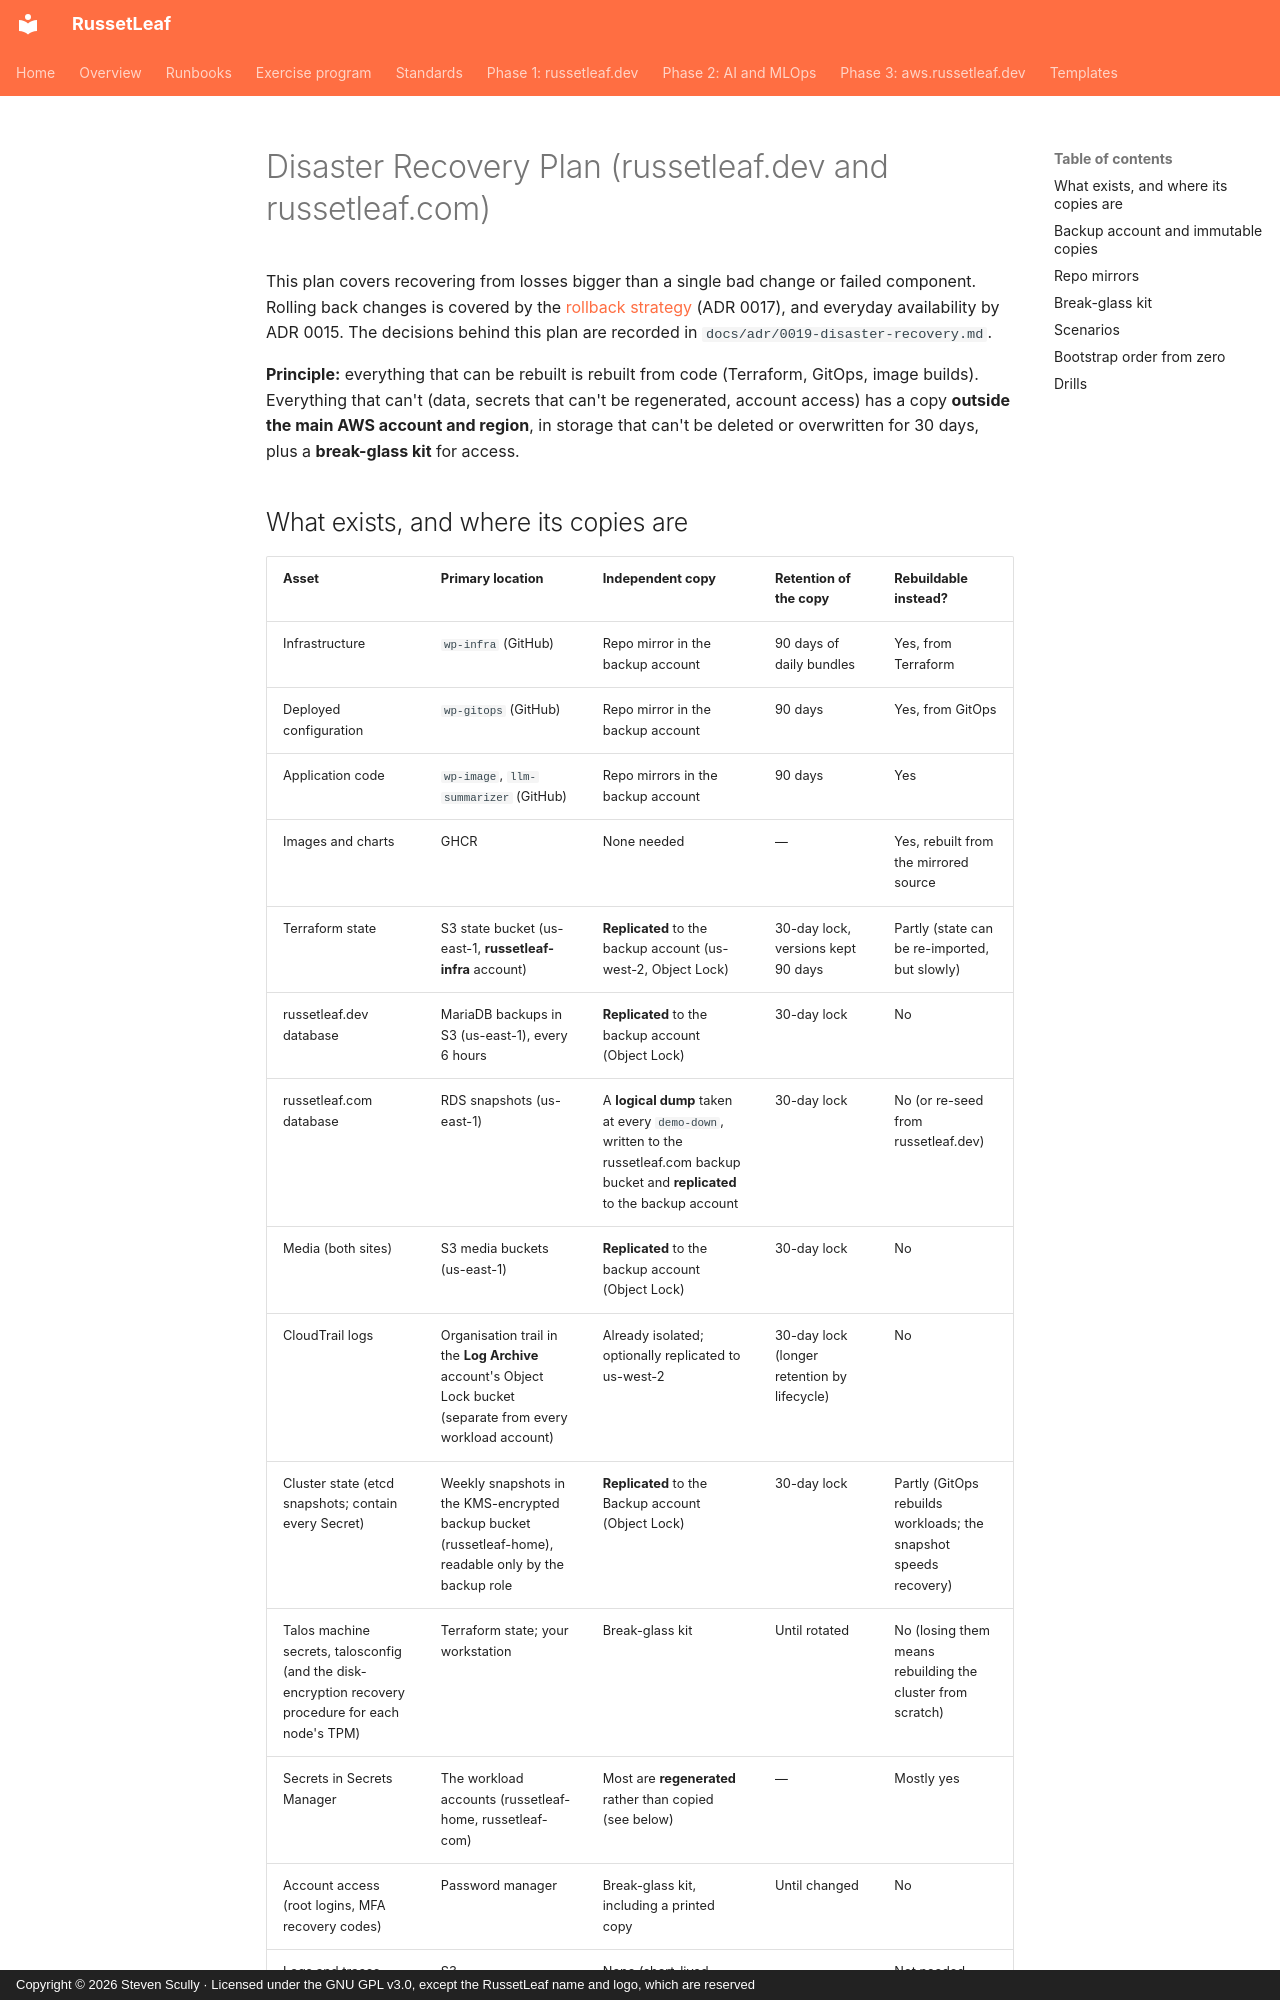

repository: russetleaf/russetleaf-docs · page: disaster-recovery/index.html · generator: mkdocs · copyright: Copyright © 2026 Steven Scully · Licensed under the GNU GPL v3.0, except the RussetLeaf name and logo, which are reserved

# Disaster Recovery Plan (russetleaf.dev and russetleaf.com)

This plan covers recovering from losses bigger than a single bad change or failed component. Rolling back changes is covered by the [rollback strategy](../aws-wp.md#rollback-strategy) (ADR 0017), and everyday availability by ADR 0015. The decisions behind this plan are recorded in `docs/adr/0019-disaster-recovery.md`.

**Principle:** everything that can be rebuilt is rebuilt from code (Terraform, GitOps, image builds). Everything that can't (data, secrets that can't be regenerated, account access) has a copy **outside the main AWS account and region**, in storage that can't be deleted or overwritten for 30 days, plus a **break-glass kit** for access.

## What exists, and where its copies are

| Asset | Primary location | Independent copy | Retention of the copy | Rebuildable instead? |
|---|---|---|---|---|
| Infrastructure | `wp-infra` (GitHub) | Repo mirror in the backup account | 90 days of daily bundles | Yes, from Terraform |
| Deployed configuration | `wp-gitops` (GitHub) | Repo mirror in the backup account | 90 days | Yes, from GitOps |
| Application code | `wp-image`, `llm-summarizer` (GitHub) | Repo mirrors in the backup account | 90 days | Yes |
| Images and charts | GHCR | None needed | — | Yes, rebuilt from the mirrored source |
| Terraform state | S3 state bucket (us-east-1, **russetleaf-infra** account) | **Replicated** to the backup account (us-west-2, Object Lock) | 30-day lock, versions kept 90 days | Partly (state can be re-imported, but slowly) |
| russetleaf.dev database | MariaDB backups in S3 (us-east-1), every 6 hours | **Replicated** to the backup account (Object Lock) | 30-day lock | No |
| russetleaf.com database | RDS snapshots (us-east-1) | A **logical dump** taken at every `demo-down`, written to the russetleaf.com backup bucket and **replicated** to the backup account | 30-day lock | No (or re-seed from russetleaf.dev) |
| Media (both sites) | S3 media buckets (us-east-1) | **Replicated** to the backup account (Object Lock) | 30-day lock | No |
| CloudTrail logs | Organisation trail in the **Log Archive** account's Object Lock bucket (separate from every workload account) | Already isolated; optionally replicated to us-west-2 | 30-day lock (longer retention by lifecycle) | No |
| Cluster state (etcd snapshots; contain every Secret) | Weekly snapshots in the KMS-encrypted backup bucket (russetleaf-home), readable only by the backup role | **Replicated** to the Backup account (Object Lock) | 30-day lock | Partly (GitOps rebuilds workloads; the snapshot speeds recovery) |
| Talos machine secrets, talosconfig (and the disk-encryption recovery procedure for each node's TPM) | Terraform state; your workstation | Break-glass kit | Until rotated | No (losing them means rebuilding the cluster from scratch) |
| Secrets in Secrets Manager | The workload accounts (russetleaf-home, russetleaf-com) | Most are **regenerated** rather than copied (see below) | — | Mostly yes |
| Account access (root logins, MFA recovery codes) | Password manager | Break-glass kit, including a printed copy | Until changed | No |
| Logs and traces (Loki, Tempo) | S3 | None (short-lived operational data) | — | Not needed |

**Secrets that are regenerated, not copied:** database passwords (MariaDB Operator generates new ones; RDS manages its own), the Cloudflare tunnel token, the Slack bot token, Google OAuth client secrets, scoped IAM keys, the WordPress application passwords. The break-glass kit holds only what can't be regenerated (account access and the Talos secrets bundle).
